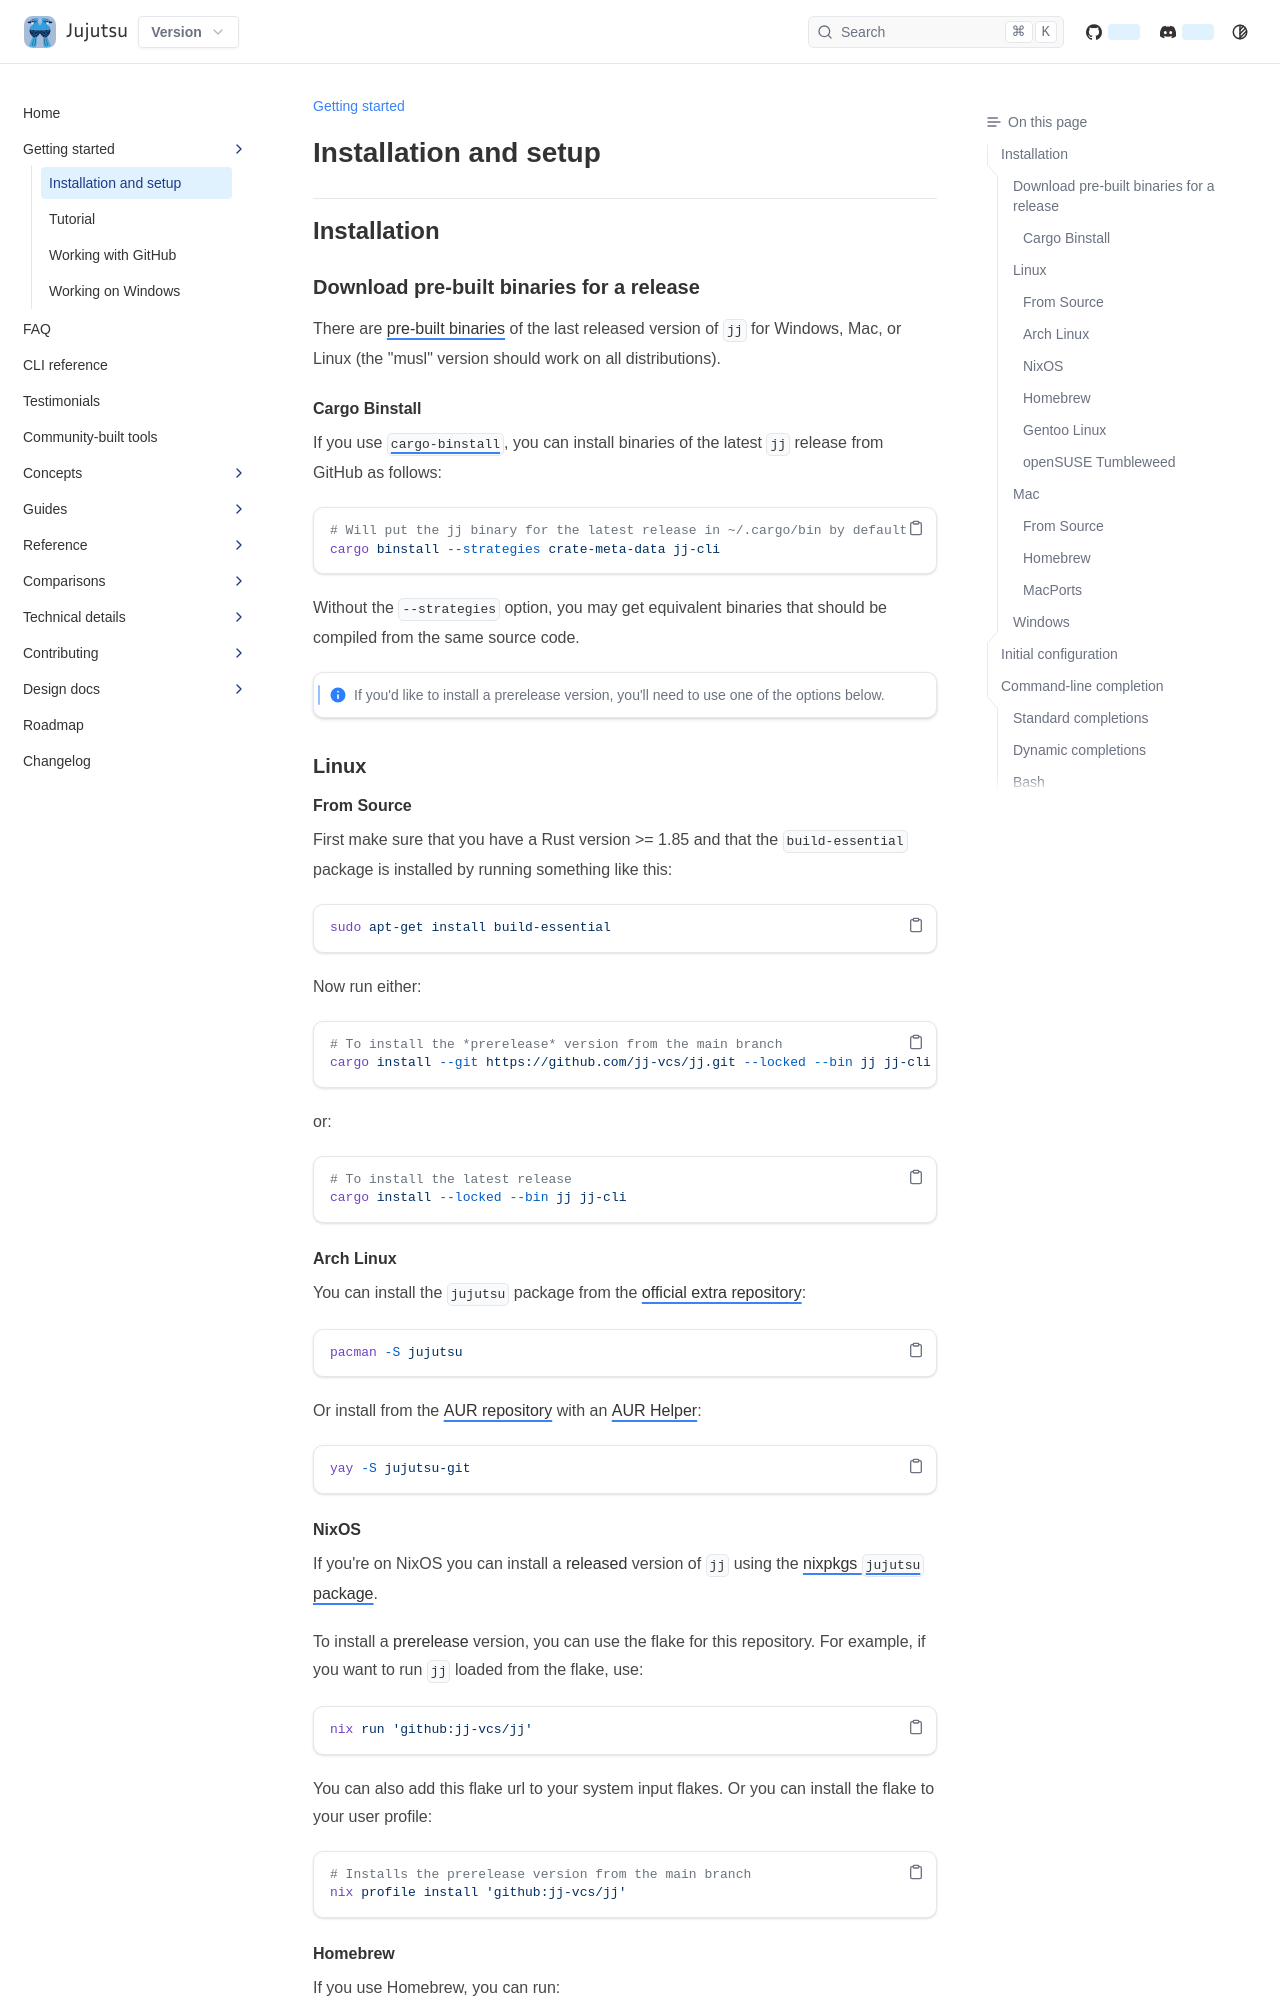

repository: ConnerPetzold/jj · page: prerelease/getting-started/install-and-setup.html · generator: mkdocs

# Installation and setup

## Installation

### Download pre-built binaries for a release

There are [pre-built binaries] of the last released version of `jj` for
Windows, Mac, or Linux (the "musl" version should work on all distributions).

#### Cargo Binstall

If you use [`cargo-binstall`][cargo-binstall], you
can install binaries of the latest `jj` release from GitHub as follows:

```shellsession
# Will put the jj binary for the latest release in ~/.cargo/bin by default
cargo binstall --strategies crate-meta-data jj-cli
```

Without the `--strategies` option, you may get equivalent binaries that should
be compiled from the same source code.

!!! note

    If you'd like to install a prerelease version, you'll need to use one of the
    options below.

### Linux

#### From Source

First make sure that you have a Rust version >= 1.85 and that the
`build-essential` package is installed by running something like this:

```shellsession
sudo apt-get install build-essential
```

Now run either:

```shellsession
# To install the *prerelease* version from the main branch
cargo install --git https://github.com/jj-vcs/jj.git --locked --bin jj jj-cli
```

or:

```shellsession
# To install the latest release
cargo install --locked --bin jj jj-cli
```

#### Arch Linux

You can install the `jujutsu` package from the [official extra repository](https://archlinux.org/packages/extra/x86_64/jujutsu/):

```shellsession
pacman -S jujutsu
```

Or install from the [AUR repository](https://aur.archlinux.org/packages/jujutsu-git) with an [AUR Helper](https://wiki.archlinux.org/title/AUR_helpers):

```shellsession
yay -S jujutsu-git
```

#### NixOS

If you're on NixOS you can install a **released** version of `jj` using the
[nixpkgs `jujutsu` package](https://search.nixos.org/packages?channel=unstable&show=jujutsu).

To install a **prerelease** version, you can use the flake for this repository.
For example, if you want to run `jj` loaded from the flake, use:

```shellsession
nix run 'github:jj-vcs/jj'
```

You can also add this flake url to your system input flakes. Or you can
install the flake to your user profile:

```shellsession
# Installs the prerelease version from the main branch
nix profile install 'github:jj-vcs/jj'
```
